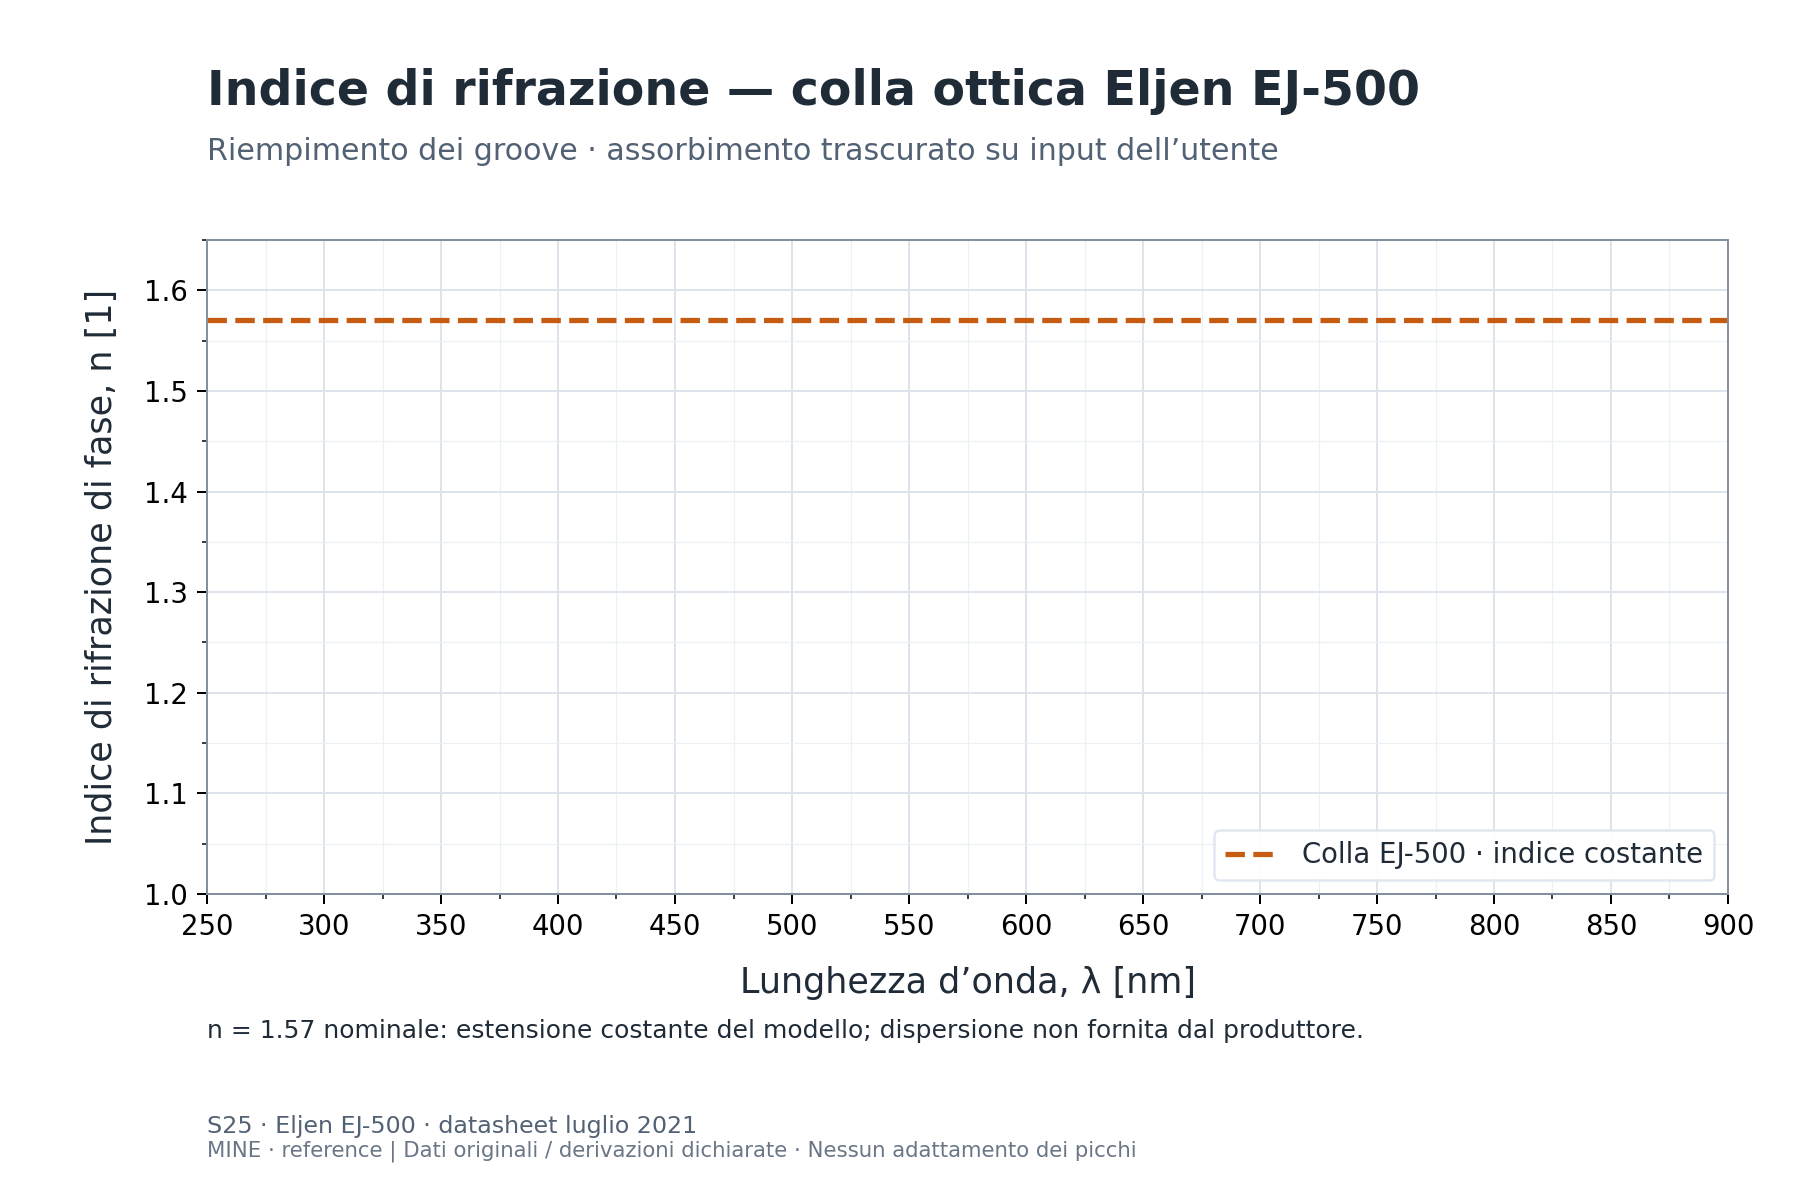

Source data for this figure (header and first rows):
# Model sampled from documented index/fo…
wavelength_nm, refractive_index
250, 1.57
251, 1.57
252, 1.57
253, 1.57
254, 1.57
255, 1.57
256, 1.57
257, 1.57
258, 1.57
259, 1.57
260, 1.57
261, 1.57
262, 1.57
263, 1.57
264, 1.57
265, 1.57
266, 1.57
267, 1.57
268, 1.57
269, 1.57
270, 1.57
271, 1.57
272, 1.57
273, 1.57
274, 1.57
275, 1.57
276, 1.57
277, 1.57
278, 1.57
279, 1.57
280, 1.57
281, 1.57
282, 1.57
283, 1.57
284, 1.57
285, 1.57
286, 1.57
287, 1.57
288, 1.57
289, 1.57
290, 1.57
291, 1.57
292, 1.57
293, 1.57
294, 1.57
295, 1.57
296, 1.57
297, 1.57
298, 1.57
299, 1.57
300, 1.57
301, 1.57
302, 1.57
303, 1.57
304, 1.57
305, 1.57
306, 1.57
307, 1.57
308, 1.57
... 592 more rows
